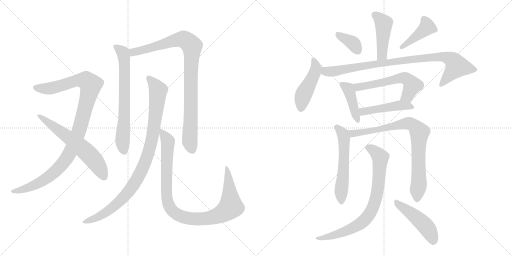
t = 0.00 s
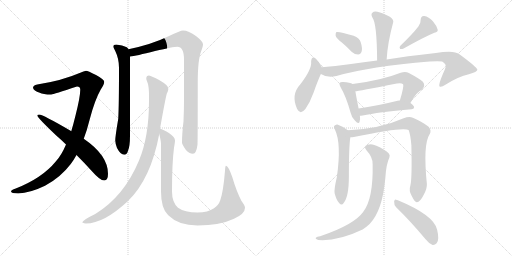
t = 2.85 s
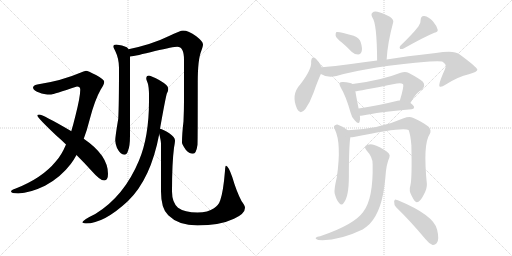
t = 5.70 s
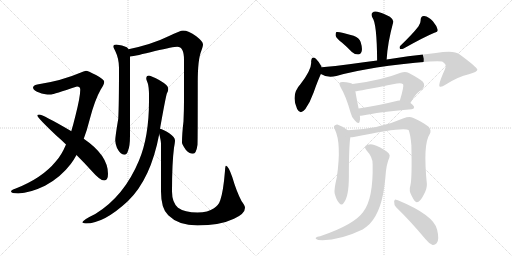
t = 8.56 s
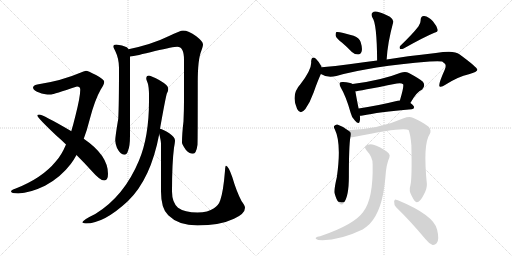
t = 11.41 s
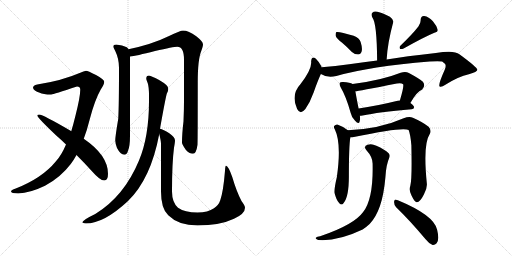
t = 14.26 s

The animated SVG that drew these frames (rendered in a browser with its animation timeline set to each time). Animation: 18 CSS @keyframes rules; one cycle of 14.26 s.

<svg version="1.1" viewBox="0 0 2048 1024" xmlns="http://www.w3.org/2000/svg">
  <g stroke="lightgray" stroke-dasharray="1,1" stroke-width="1" transform="scale(4, 4)">
    <line x1="0" y1="0" x2="256" y2="256"></line>
    <line x1="256" y1="0" x2="0" y2="256"></line>
    <line x1="128" y1="0" x2="128" y2="256"></line>
    <line x1="0" y1="128" x2="256" y2="128"></line>
    <line x1="256" y1="0" x2="512" y2="256"></line>
    <line x1="512" y1="0" x2="256" y2="256"></line>
    <line x1="384" y1="0" x2="384" y2="256"></line>
    <line x1="256" y1="128" x2="512" y2="128"></line>
  </g>
<g transform="scale(1, -1) translate(0, -850)">
   <style type="text/css">
    @keyframes keyframes0 {
      from {
       stroke: black;
       stroke-dashoffset: 1059;
       stroke-width: 128;
       }
       78% {
       animation-timing-function: step-end;
       stroke: black;
       stroke-dashoffset: 0;
       stroke-width: 128;
       }
       to {
       stroke: black;
       stroke-width: 1024;
       }
       }
       #make-me-a-hanzi-animation-0 {
         animation: keyframes0 1.111816s both;
         animation-delay: 0.000000s;
         animation-timing-function: linear;
       }
    @keyframes keyframes1 {
      from {
       stroke: black;
       stroke-dashoffset: 620;
       stroke-width: 128;
       }
       67% {
       animation-timing-function: step-end;
       stroke: black;
       stroke-dashoffset: 0;
       stroke-width: 128;
       }
       to {
       stroke: black;
       stroke-width: 1024;
       }
       }
       #make-me-a-hanzi-animation-1 {
         animation: keyframes1 0.754557s both;
         animation-delay: 1.111816s;
         animation-timing-function: linear;
       }
    @keyframes keyframes2 {
      from {
       stroke: black;
       stroke-dashoffset: 689;
       stroke-width: 128;
       }
       69% {
       animation-timing-function: step-end;
       stroke: black;
       stroke-dashoffset: 0;
       stroke-width: 128;
       }
       to {
       stroke: black;
       stroke-width: 1024;
       }
       }
       #make-me-a-hanzi-animation-2 {
         animation: keyframes2 0.810710s both;
         animation-delay: 1.866373s;
         animation-timing-function: linear;
       }
    @keyframes keyframes3 {
      from {
       stroke: black;
       stroke-dashoffset: 938;
       stroke-width: 128;
       }
       75% {
       animation-timing-function: step-end;
       stroke: black;
       stroke-dashoffset: 0;
       stroke-width: 128;
       }
       to {
       stroke: black;
       stroke-width: 1024;
       }
       }
       #make-me-a-hanzi-animation-3 {
         animation: keyframes3 1.013346s both;
         animation-delay: 2.677083s;
         animation-timing-function: linear;
       }
    @keyframes keyframes4 {
      from {
       stroke: black;
       stroke-dashoffset: 965;
       stroke-width: 128;
       }
       76% {
       animation-timing-function: step-end;
       stroke: black;
       stroke-dashoffset: 0;
       stroke-width: 128;
       }
       to {
       stroke: black;
       stroke-width: 1024;
       }
       }
       #make-me-a-hanzi-animation-4 {
         animation: keyframes4 1.035319s both;
         animation-delay: 3.690429s;
         animation-timing-function: linear;
       }
    @keyframes keyframes5 {
      from {
       stroke: black;
       stroke-dashoffset: 1005;
       stroke-width: 128;
       }
       77% {
       animation-timing-function: step-end;
       stroke: black;
       stroke-dashoffset: 0;
       stroke-width: 128;
       }
       to {
       stroke: black;
       stroke-width: 1024;
       }
       }
       #make-me-a-hanzi-animation-5 {
         animation: keyframes5 1.067871s both;
         animation-delay: 4.725748s;
         animation-timing-function: linear;
       }
    @keyframes keyframes6 {
      from {
       stroke: black;
       stroke-dashoffset: 446;
       stroke-width: 128;
       }
       59% {
       animation-timing-function: step-end;
       stroke: black;
       stroke-dashoffset: 0;
       stroke-width: 128;
       }
       to {
       stroke: black;
       stroke-width: 1024;
       }
       }
       #make-me-a-hanzi-animation-6 {
         animation: keyframes6 0.612956s both;
         animation-delay: 5.793619s;
         animation-timing-function: linear;
       }
    @keyframes keyframes7 {
      from {
       stroke: black;
       stroke-dashoffset: 364;
       stroke-width: 128;
       }
       54% {
       animation-timing-function: step-end;
       stroke: black;
       stroke-dashoffset: 0;
       stroke-width: 128;
       }
       to {
       stroke: black;
       stroke-width: 1024;
       }
       }
       #make-me-a-hanzi-animation-7 {
         animation: keyframes7 0.546224s both;
         animation-delay: 6.406575s;
         animation-timing-function: linear;
       }
    @keyframes keyframes8 {
      from {
       stroke: black;
       stroke-dashoffset: 422;
       stroke-width: 128;
       }
       58% {
       animation-timing-function: step-end;
       stroke: black;
       stroke-dashoffset: 0;
       stroke-width: 128;
       }
       to {
       stroke: black;
       stroke-width: 1024;
       }
       }
       #make-me-a-hanzi-animation-8 {
         animation: keyframes8 0.593424s both;
         animation-delay: 6.952799s;
         animation-timing-function: linear;
       }
    @keyframes keyframes9 {
      from {
       stroke: black;
       stroke-dashoffset: 462;
       stroke-width: 128;
       }
       60% {
       animation-timing-function: step-end;
       stroke: black;
       stroke-dashoffset: 0;
       stroke-width: 128;
       }
       to {
       stroke: black;
       stroke-width: 1024;
       }
       }
       #make-me-a-hanzi-animation-9 {
         animation: keyframes9 0.625977s both;
         animation-delay: 7.546223s;
         animation-timing-function: linear;
       }
    @keyframes keyframes10 {
      from {
       stroke: black;
       stroke-dashoffset: 912;
       stroke-width: 128;
       }
       75% {
       animation-timing-function: step-end;
       stroke: black;
       stroke-dashoffset: 0;
       stroke-width: 128;
       }
       to {
       stroke: black;
       stroke-width: 1024;
       }
       }
       #make-me-a-hanzi-animation-10 {
         animation: keyframes10 0.992188s both;
         animation-delay: 8.172200s;
         animation-timing-function: linear;
       }
    @keyframes keyframes11 {
      from {
       stroke: black;
       stroke-dashoffset: 420;
       stroke-width: 128;
       }
       58% {
       animation-timing-function: step-end;
       stroke: black;
       stroke-dashoffset: 0;
       stroke-width: 128;
       }
       to {
       stroke: black;
       stroke-width: 1024;
       }
       }
       #make-me-a-hanzi-animation-11 {
         animation: keyframes11 0.591797s both;
         animation-delay: 9.164388s;
         animation-timing-function: linear;
       }
    @keyframes keyframes12 {
      from {
       stroke: black;
       stroke-dashoffset: 574;
       stroke-width: 128;
       }
       65% {
       animation-timing-function: step-end;
       stroke: black;
       stroke-dashoffset: 0;
       stroke-width: 128;
       }
       to {
       stroke: black;
       stroke-width: 1024;
       }
       }
       #make-me-a-hanzi-animation-12 {
         animation: keyframes12 0.717122s both;
         animation-delay: 9.756185s;
         animation-timing-function: linear;
       }
    @keyframes keyframes13 {
      from {
       stroke: black;
       stroke-dashoffset: 467;
       stroke-width: 128;
       }
       60% {
       animation-timing-function: step-end;
       stroke: black;
       stroke-dashoffset: 0;
       stroke-width: 128;
       }
       to {
       stroke: black;
       stroke-width: 1024;
       }
       }
       #make-me-a-hanzi-animation-13 {
         animation: keyframes13 0.630046s both;
         animation-delay: 10.473307s;
         animation-timing-function: linear;
       }
    @keyframes keyframes14 {
      from {
       stroke: black;
       stroke-dashoffset: 566;
       stroke-width: 128;
       }
       65% {
       animation-timing-function: step-end;
       stroke: black;
       stroke-dashoffset: 0;
       stroke-width: 128;
       }
       to {
       stroke: black;
       stroke-width: 1024;
       }
       }
       #make-me-a-hanzi-animation-14 {
         animation: keyframes14 0.710612s both;
         animation-delay: 11.103353s;
         animation-timing-function: linear;
       }
    @keyframes keyframes15 {
      from {
       stroke: black;
       stroke-dashoffset: 826;
       stroke-width: 128;
       }
       73% {
       animation-timing-function: step-end;
       stroke: black;
       stroke-dashoffset: 0;
       stroke-width: 128;
       }
       to {
       stroke: black;
       stroke-width: 1024;
       }
       }
       #make-me-a-hanzi-animation-15 {
         animation: keyframes15 0.922201s both;
         animation-delay: 11.813965s;
         animation-timing-function: linear;
       }
    @keyframes keyframes16 {
      from {
       stroke: black;
       stroke-dashoffset: 787;
       stroke-width: 128;
       }
       72% {
       animation-timing-function: step-end;
       stroke: black;
       stroke-dashoffset: 0;
       stroke-width: 128;
       }
       to {
       stroke: black;
       stroke-width: 1024;
       }
       }
       #make-me-a-hanzi-animation-16 {
         animation: keyframes16 0.890462s both;
         animation-delay: 12.736166s;
         animation-timing-function: linear;
       }
    @keyframes keyframes17 {
      from {
       stroke: black;
       stroke-dashoffset: 472;
       stroke-width: 128;
       }
       61% {
       animation-timing-function: step-end;
       stroke: black;
       stroke-dashoffset: 0;
       stroke-width: 128;
       }
       to {
       stroke: black;
       stroke-width: 1024;
       }
       }
       #make-me-a-hanzi-animation-17 {
         animation: keyframes17 0.634115s both;
         animation-delay: 13.626628s;
         animation-timing-function: linear;
       }
</style>
<path d="M 344.0 567.0 Q 335.0 566.0 321.0 559.0 Q 247.0 527.0 149.0 512.0 Q 132.0 508.0 132.0 499.0 Q 134.0 487.0 159.0 479.0 Q 171.0 472.0 205.0 472.0 Q 213.0 473.0 308.0 504.0 Q 321.0 504.0 321.0 491.0 Q 321.0 463.0 302.0 388.0 Q 294.0 355.0 285.0 325.0 L 264.0 272.0 Q 246.0 229.0 223.0 204.0 Q 169.0 138.0 63.0 96.0 Q 44.0 90.0 44.0 84.0 Q 44.0 77.0 73.0 76.0 Q 120.0 78.0 180.0 107.0 Q 242.0 140.0 283.0 194.0 Q 295.0 210.0 306.0 230.0 L 335.0 295.0 Q 348.0 329.0 359.0 373.0 Q 379.0 450.0 403.0 492.0 Q 417.0 513.0 417.0 523.0 Q 417.0 532.0 384.0 550.0 Q 351.0 567.0 344.0 567.0 Z" fill="lightgray"></path> 
<path d="M 285.0 325.0 L 284.0 326.0 Q 171.0 392.0 157.0 392.0 Q 149.0 392.0 149.0 388.0 Q 149.0 380.0 225.0 308.0 Q 246.0 290.0 264.0 272.0 L 306.0 230.0 Q 341.0 195.0 366.0 167.0 Q 400.0 128.0 417.0 128.0 Q 432.0 128.0 432.0 155.0 Q 432.0 229.0 335.0 295.0 L 285.0 325.0 Z" fill="lightgray"></path> 
<path d="M 465.0 672.0 Q 453.0 672.0 453.0 663.0 Q 453.0 661.0 461.0 646.0 Q 476.0 615.0 476.0 579.0 Q 476.0 429.0 473.0 375.0 Q 461.0 304.0 461.0 288.0 Q 461.0 277.0 468.0 258.0 Q 482.0 231.0 497.0 231.0 Q 508.0 231.0 512.0 247.0 Q 520.0 264.0 520.0 308.0 L 520.0 624.0 L 514.0 653.0 Q 512.0 658.0 507.0 661.0 Q 490.0 670.0 465.0 672.0 Z" fill="lightgray"></path> 
<path d="M 520.0 624.0 Q 543.0 626.0 620.0 646.0 Q 694.0 663.0 709.0 663.0 Q 736.0 663.0 736.0 611.0 L 736.0 448.0 Q 736.0 410.0 734.0 365.0 Q 728.0 315.0 728.0 279.0 Q 728.0 273.0 743.0 251.0 Q 756.0 235.0 772.0 235.0 Q 785.0 235.0 790.0 271.0 Q 791.0 299.0 791.0 522.0 Q 791.0 612.0 805.0 646.0 Q 812.0 666.0 812.0 672.0 Q 812.0 684.0 785.0 705.0 Q 754.0 728.0 732.0 728.0 Q 722.0 728.0 674.0 705.0 Q 609.0 673.0 514.0 653.0 C 485.0 647.0 490.0 619.0 520.0 624.0 Z" fill="lightgray"></path> 
<path d="M 596.0 548.0 Q 585.0 548.0 585.0 535.0 Q 585.0 532.0 591.0 517.0 Q 596.0 502.0 596.0 468.0 L 596.0 447.0 Q 596.0 303.0 556.0 208.0 Q 496.0 64.0 381.0 -6.0 Q 329.0 -31.0 329.0 -40.0 Q 337.0 -44.0 344.0 -44.0 Q 415.0 -44.0 511.0 45.0 Q 603.0 133.0 637.0 314.0 L 640.0 335.0 Q 661.0 453.0 667.0 475.0 Q 673.0 486.0 673.0 492.0 L 673.0 496.0 Q 673.0 509.0 638.0 529.0 Q 606.0 546.0 596.0 548.0 Z" fill="lightgray"></path> 
<path d="M 637.0 314.0 Q 644.0 286.0 644.0 275.0 L 644.0 84.0 Q 644.0 15.0 673.0 -11.0 Q 714.0 -52.0 790.0 -52.0 Q 879.0 -52.0 936.0 -25.0 Q 980.0 -5.0 980.0 19.0 Q 980.0 27.0 966.0 46.0 Q 946.0 84.0 929.0 142.0 Q 913.0 187.0 904.0 187.0 Q 901.0 187.0 900.0 167.0 Q 893.0 82.0 881.0 49.0 Q 875.0 30.0 856.0 17.0 Q 832.0 0.0 790.0 0.0 Q 738.0 0.0 712.0 19.0 Q 688.0 41.0 688.0 84.0 Q 688.0 198.0 696.0 259.0 Q 700.0 281.0 700.0 288.0 Q 700.0 301.0 677.0 317.0 Q 653.0 333.0 640.0 335.0 C 632.0 338.0 632.0 338.0 637.0 314.0 Z" fill="lightgray"></path> 
<path d="M 1546.5 612.0 Q 1550.5 679.0 1572.5 760.0 Q 1576.5 770.0 1559.5 783.0 Q 1529.5 799.0 1509.5 803.0 Q 1496.5 807.0 1489.5 799.0 Q 1482.5 793.0 1489.5 780.0 Q 1507.5 758.0 1508.5 608.0 C 1508.5 578.0 1544.5 582.0 1546.5 612.0 Z" fill="lightgray"></path> 
<path d="M 1368.5 679.0 Q 1387.5 663.0 1407.5 642.0 Q 1419.5 632.0 1432.5 632.0 Q 1442.5 632.0 1446.5 644.0 Q 1450.5 657.0 1442.5 682.0 Q 1438.5 697.0 1414.5 707.0 Q 1356.5 725.0 1345.5 722.0 Q 1341.5 718.0 1342.5 707.0 Q 1345.5 697.0 1368.5 679.0 Z" fill="lightgray"></path> 
<path d="M 1673.5 744.0 Q 1649.5 713.0 1601.5 667.0 Q 1595.5 661.0 1600.5 654.0 Q 1607.5 653.0 1614.5 656.0 Q 1696.5 702.0 1737.5 719.0 Q 1753.5 722.0 1750.5 732.0 Q 1746.5 747.0 1731.5 765.0 Q 1715.5 783.0 1696.5 786.0 Q 1683.5 787.0 1682.5 770.0 Q 1683.5 757.0 1673.5 744.0 Z" fill="lightgray"></path> 
<path d="M 1286.5 581.0 L 1286.5 583.0 Q 1274.5 605.0 1264.5 614.0 Q 1246.5 629.0 1244.5 604.0 Q 1248.5 574.0 1201.5 513.0 Q 1162.5 471.0 1188.5 414.0 Q 1201.5 389.0 1221.5 414.0 Q 1240.5 441.0 1254.5 480.0 Q 1270.5 526.0 1283.5 554.0 L 1286.5 581.0 Z" fill="lightgray"></path> 
<path d="M 1283.5 554.0 Q 1307.5 538.0 1345.5 546.0 Q 1481.5 585.0 1718.5 604.0 Q 1755.5 607.0 1768.5 604.0 Q 1784.5 594.0 1782.5 585.0 Q 1783.5 582.0 1778.5 570.0 Q 1751.5 510.0 1758.5 504.0 Q 1765.5 500.0 1781.5 511.0 Q 1833.5 544.0 1875.5 553.0 Q 1909.5 563.0 1909.5 571.0 Q 1908.5 581.0 1837.5 633.0 Q 1816.5 651.0 1743.5 638.0 Q 1620.5 625.0 1546.5 612.0 L 1508.5 608.0 Q 1457.5 602.0 1396.5 593.0 Q 1341.5 586.0 1286.5 581.0 C 1256.5 578.0 1255.5 566.0 1283.5 554.0 Z" fill="lightgray"></path> 
<path d="M 1410.5 514.0 Q 1400.5 520.0 1372.5 522.0 Q 1362.5 523.0 1359.5 519.0 Q 1355.5 515.0 1362.5 501.0 Q 1384.5 464.0 1402.5 399.0 Q 1406.5 380.0 1419.5 368.0 Q 1435.5 350.0 1438.5 364.0 Q 1441.5 373.0 1439.5 387.0 L 1434.5 416.0 Q 1424.5 465.0 1421.5 485.0 C 1417.5 511.0 1417.5 511.0 1410.5 514.0 Z" fill="lightgray"></path> 
<path d="M 1641.5 438.0 Q 1666.5 483.0 1688.5 492.0 Q 1703.5 507.0 1691.5 523.0 Q 1678.5 535.0 1635.5 558.0 Q 1622.5 565.0 1602.5 559.0 Q 1527.5 529.0 1410.5 514.0 C 1380.5 510.0 1391.5 481.0 1421.5 485.0 Q 1430.5 485.0 1587.5 516.0 Q 1605.5 520.0 1612.5 513.0 Q 1616.5 504.0 1599.5 448.0 C 1590.5 419.0 1626.5 412.0 1641.5 438.0 Z" fill="lightgray"></path> 
<path d="M 1439.5 387.0 Q 1443.5 387.0 1450.5 388.0 Q 1511.5 401.0 1646.5 413.0 Q 1655.5 414.0 1656.5 421.0 Q 1656.5 427.0 1641.5 438.0 L 1599.5 448.0 Q 1595.5 449.0 1590.5 447.0 Q 1505.5 426.0 1434.5 416.0 C 1404.5 412.0 1409.5 385.0 1439.5 387.0 Z" fill="lightgray"></path> 
<path d="M 1391.5 329.0 Q 1372.5 344.0 1349.5 352.0 Q 1342.5 353.0 1336.5 346.0 Q 1333.5 342.0 1339.5 332.0 Q 1366.5 277.0 1347.5 142.0 Q 1335.5 91.0 1338.5 77.0 Q 1345.5 49.0 1356.5 38.0 Q 1366.5 26.0 1374.5 38.0 Q 1395.5 62.0 1395.5 144.0 Q 1395.5 267.0 1401.5 301.0 C 1404.5 320.0 1404.5 320.0 1391.5 329.0 Z" fill="lightgray"></path> 
<path d="M 1641.5 108.0 Q 1634.5 87.0 1646.5 67.0 Q 1659.5 40.0 1667.5 41.0 Q 1680.5 42.0 1695.5 72.0 Q 1708.5 96.0 1707.5 114.0 Q 1691.5 273.0 1718.5 313.0 Q 1727.5 328.0 1714.5 343.0 Q 1690.5 362.0 1651.5 379.0 Q 1636.5 385.0 1614.5 377.0 Q 1517.5 334.0 1391.5 329.0 C 1361.5 327.0 1371.5 298.0 1401.5 301.0 Q 1408.5 301.0 1415.5 302.0 Q 1614.5 344.0 1634.5 330.0 Q 1641.5 314.0 1645.5 269.0 Q 1648.5 134.0 1641.5 108.0 Z" fill="lightgray"></path> 
<path d="M 1490.5 193.0 Q 1493.5 54.0 1452.5 2.0 Q 1416.5 -49.0 1280.5 -95.0 Q 1267.5 -96.0 1264.5 -100.0 Q 1258.5 -104.0 1272.5 -110.0 Q 1350.5 -116.0 1450.5 -68.0 Q 1465.5 -58.0 1478.5 -46.0 Q 1530.5 8.0 1541.5 140.0 Q 1544.5 192.0 1557.5 220.0 Q 1561.5 230.0 1554.5 237.0 Q 1538.5 253.0 1505.5 267.0 Q 1486.5 277.0 1470.5 271.0 Q 1451.5 265.0 1466.5 248.0 Q 1491.5 221.0 1490.5 193.0 Z" fill="lightgray"></path> 
<path d="M 1584.5 21.0 Q 1638.5 -31.0 1701.5 -106.0 Q 1716.5 -125.0 1730.5 -130.0 Q 1739.5 -131.0 1746.5 -123.0 Q 1758.5 -110.0 1748.5 -69.0 Q 1736.5 -11.0 1591.5 49.0 Q 1588.5 50.0 1587.5 50.0 Q 1578.5 56.0 1576.5 44.0 Q 1575.5 31.0 1584.5 21.0 Z" fill="lightgray"></path> 
      <clipPath id="make-me-a-hanzi-clip-0">
      <path d="M 344.0 567.0 Q 335.0 566.0 321.0 559.0 Q 247.0 527.0 149.0 512.0 Q 132.0 508.0 132.0 499.0 Q 134.0 487.0 159.0 479.0 Q 171.0 472.0 205.0 472.0 Q 213.0 473.0 308.0 504.0 Q 321.0 504.0 321.0 491.0 Q 321.0 463.0 302.0 388.0 Q 294.0 355.0 285.0 325.0 L 264.0 272.0 Q 246.0 229.0 223.0 204.0 Q 169.0 138.0 63.0 96.0 Q 44.0 90.0 44.0 84.0 Q 44.0 77.0 73.0 76.0 Q 120.0 78.0 180.0 107.0 Q 242.0 140.0 283.0 194.0 Q 295.0 210.0 306.0 230.0 L 335.0 295.0 Q 348.0 329.0 359.0 373.0 Q 379.0 450.0 403.0 492.0 Q 417.0 513.0 417.0 523.0 Q 417.0 532.0 384.0 550.0 Q 351.0 567.0 344.0 567.0 Z" fill="lightgray"></path>
      </clipPath>
      <path clip-path="url(#make-me-a-hanzi-clip-0)" d="M 141.0 499.0 L 202.0 496.0 L 326.0 530.0 L 344.0 528.0 L 362.0 507.0 L 314.0 322.0 L 284.0 248.0 L 258.0 205.0 L 221.0 164.0 L 163.0 122.0 L 105.0 96.0 L 50.0 84.0 " fill="none" id="make-me-a-hanzi-animation-0" stroke-dasharray="931 1862" stroke-linecap="round"></path>

      <clipPath id="make-me-a-hanzi-clip-1">
      <path d="M 285.0 325.0 L 284.0 326.0 Q 171.0 392.0 157.0 392.0 Q 149.0 392.0 149.0 388.0 Q 149.0 380.0 225.0 308.0 Q 246.0 290.0 264.0 272.0 L 306.0 230.0 Q 341.0 195.0 366.0 167.0 Q 400.0 128.0 417.0 128.0 Q 432.0 128.0 432.0 155.0 Q 432.0 229.0 335.0 295.0 L 285.0 325.0 Z" fill="lightgray"></path>
      </clipPath>
      <path clip-path="url(#make-me-a-hanzi-clip-1)" d="M 154.0 388.0 L 260.0 313.0 L 350.0 238.0 L 392.0 188.0 L 416.0 142.0 " fill="none" id="make-me-a-hanzi-animation-1" stroke-dasharray="492 984" stroke-linecap="round"></path>

      <clipPath id="make-me-a-hanzi-clip-2">
      <path d="M 465.0 672.0 Q 453.0 672.0 453.0 663.0 Q 453.0 661.0 461.0 646.0 Q 476.0 615.0 476.0 579.0 Q 476.0 429.0 473.0 375.0 Q 461.0 304.0 461.0 288.0 Q 461.0 277.0 468.0 258.0 Q 482.0 231.0 497.0 231.0 Q 508.0 231.0 512.0 247.0 Q 520.0 264.0 520.0 308.0 L 520.0 624.0 L 514.0 653.0 Q 512.0 658.0 507.0 661.0 Q 490.0 670.0 465.0 672.0 Z" fill="lightgray"></path>
      </clipPath>
      <path clip-path="url(#make-me-a-hanzi-clip-2)" d="M 462.0 663.0 L 491.0 641.0 L 497.0 616.0 L 498.0 395.0 L 490.0 290.0 L 496.0 246.0 " fill="none" id="make-me-a-hanzi-animation-2" stroke-dasharray="561 1122" stroke-linecap="round"></path>

      <clipPath id="make-me-a-hanzi-clip-3">
      <path d="M 520.0 624.0 Q 543.0 626.0 620.0 646.0 Q 694.0 663.0 709.0 663.0 Q 736.0 663.0 736.0 611.0 L 736.0 448.0 Q 736.0 410.0 734.0 365.0 Q 728.0 315.0 728.0 279.0 Q 728.0 273.0 743.0 251.0 Q 756.0 235.0 772.0 235.0 Q 785.0 235.0 790.0 271.0 Q 791.0 299.0 791.0 522.0 Q 791.0 612.0 805.0 646.0 Q 812.0 666.0 812.0 672.0 Q 812.0 684.0 785.0 705.0 Q 754.0 728.0 732.0 728.0 Q 722.0 728.0 674.0 705.0 Q 609.0 673.0 514.0 653.0 C 485.0 647.0 490.0 619.0 520.0 624.0 Z" fill="lightgray"></path>
      </clipPath>
      <path clip-path="url(#make-me-a-hanzi-clip-3)" d="M 523.0 632.0 L 532.0 641.0 L 715.0 692.0 L 739.0 691.0 L 768.0 665.0 L 759.0 285.0 L 769.0 250.0 " fill="none" id="make-me-a-hanzi-animation-3" stroke-dasharray="810 1620" stroke-linecap="round"></path>

      <clipPath id="make-me-a-hanzi-clip-4">
      <path d="M 596.0 548.0 Q 585.0 548.0 585.0 535.0 Q 585.0 532.0 591.0 517.0 Q 596.0 502.0 596.0 468.0 L 596.0 447.0 Q 596.0 303.0 556.0 208.0 Q 496.0 64.0 381.0 -6.0 Q 329.0 -31.0 329.0 -40.0 Q 337.0 -44.0 344.0 -44.0 Q 415.0 -44.0 511.0 45.0 Q 603.0 133.0 637.0 314.0 L 640.0 335.0 Q 661.0 453.0 667.0 475.0 Q 673.0 486.0 673.0 492.0 L 673.0 496.0 Q 673.0 509.0 638.0 529.0 Q 606.0 546.0 596.0 548.0 Z" fill="lightgray"></path>
      </clipPath>
      <path clip-path="url(#make-me-a-hanzi-clip-4)" d="M 595.0 537.0 L 628.0 497.0 L 631.0 472.0 L 611.0 309.0 L 595.0 240.0 L 572.0 180.0 L 539.0 117.0 L 489.0 54.0 L 420.0 -3.0 L 337.0 -41.0 " fill="none" id="make-me-a-hanzi-animation-4" stroke-dasharray="837 1674" stroke-linecap="round"></path>

      <clipPath id="make-me-a-hanzi-clip-5">
      <path d="M 637.0 314.0 Q 644.0 286.0 644.0 275.0 L 644.0 84.0 Q 644.0 15.0 673.0 -11.0 Q 714.0 -52.0 790.0 -52.0 Q 879.0 -52.0 936.0 -25.0 Q 980.0 -5.0 980.0 19.0 Q 980.0 27.0 966.0 46.0 Q 946.0 84.0 929.0 142.0 Q 913.0 187.0 904.0 187.0 Q 901.0 187.0 900.0 167.0 Q 893.0 82.0 881.0 49.0 Q 875.0 30.0 856.0 17.0 Q 832.0 0.0 790.0 0.0 Q 738.0 0.0 712.0 19.0 Q 688.0 41.0 688.0 84.0 Q 688.0 198.0 696.0 259.0 Q 700.0 281.0 700.0 288.0 Q 700.0 301.0 677.0 317.0 Q 653.0 333.0 640.0 335.0 C 632.0 338.0 632.0 338.0 637.0 314.0 Z" fill="lightgray"></path>
      </clipPath>
      <path clip-path="url(#make-me-a-hanzi-clip-5)" d="M 644.0 329.0 L 668.0 293.0 L 672.0 272.0 L 665.0 124.0 L 670.0 45.0 L 682.0 15.0 L 704.0 -5.0 L 751.0 -23.0 L 830.0 -24.0 L 872.0 -12.0 L 913.0 13.0 L 923.0 31.0 L 914.0 148.0 L 905.0 183.0 " fill="none" id="make-me-a-hanzi-animation-5" stroke-dasharray="877 1754" stroke-linecap="round"></path>

      <clipPath id="make-me-a-hanzi-clip-6">
      <path d="M 1546.5 612.0 Q 1550.5 679.0 1572.5 760.0 Q 1576.5 770.0 1559.5 783.0 Q 1529.5 799.0 1509.5 803.0 Q 1496.5 807.0 1489.5 799.0 Q 1482.5 793.0 1489.5 780.0 Q 1507.5 758.0 1508.5 608.0 C 1508.5 578.0 1544.5 582.0 1546.5 612.0 Z" fill="lightgray"></path>
      </clipPath>
      <path clip-path="url(#make-me-a-hanzi-clip-6)" d="M 1500.5 790.0 L 1534.5 756.0 L 1528.5 634.0 L 1513.5 621.0 " fill="none" id="make-me-a-hanzi-animation-6" stroke-dasharray="318 636" stroke-linecap="round"></path>

      <clipPath id="make-me-a-hanzi-clip-7">
      <path d="M 1368.5 679.0 Q 1387.5 663.0 1407.5 642.0 Q 1419.5 632.0 1432.5 632.0 Q 1442.5 632.0 1446.5 644.0 Q 1450.5 657.0 1442.5 682.0 Q 1438.5 697.0 1414.5 707.0 Q 1356.5 725.0 1345.5 722.0 Q 1341.5 718.0 1342.5 707.0 Q 1345.5 697.0 1368.5 679.0 Z" fill="lightgray"></path>
      </clipPath>
      <path clip-path="url(#make-me-a-hanzi-clip-7)" d="M 1349.5 713.0 L 1408.5 680.0 L 1432.5 647.0 " fill="none" id="make-me-a-hanzi-animation-7" stroke-dasharray="236 472" stroke-linecap="round"></path>

      <clipPath id="make-me-a-hanzi-clip-8">
      <path d="M 1673.5 744.0 Q 1649.5 713.0 1601.5 667.0 Q 1595.5 661.0 1600.5 654.0 Q 1607.5 653.0 1614.5 656.0 Q 1696.5 702.0 1737.5 719.0 Q 1753.5 722.0 1750.5 732.0 Q 1746.5 747.0 1731.5 765.0 Q 1715.5 783.0 1696.5 786.0 Q 1683.5 787.0 1682.5 770.0 Q 1683.5 757.0 1673.5 744.0 Z" fill="lightgray"></path>
      </clipPath>
      <path clip-path="url(#make-me-a-hanzi-clip-8)" d="M 1695.5 773.0 L 1709.5 741.0 L 1606.5 660.0 " fill="none" id="make-me-a-hanzi-animation-8" stroke-dasharray="294 588" stroke-linecap="round"></path>

      <clipPath id="make-me-a-hanzi-clip-9">
      <path d="M 1286.5 581.0 L 1286.5 583.0 Q 1274.5 605.0 1264.5 614.0 Q 1246.5 629.0 1244.5 604.0 Q 1248.5 574.0 1201.5 513.0 Q 1162.5 471.0 1188.5 414.0 Q 1201.5 389.0 1221.5 414.0 Q 1240.5 441.0 1254.5 480.0 Q 1270.5 526.0 1283.5 554.0 L 1286.5 581.0 Z" fill="lightgray"></path>
      </clipPath>
      <path clip-path="url(#make-me-a-hanzi-clip-9)" d="M 1254.5 609.0 L 1264.5 577.0 L 1261.5 563.0 L 1211.5 463.0 L 1203.5 417.0 " fill="none" id="make-me-a-hanzi-animation-9" stroke-dasharray="334 668" stroke-linecap="round"></path>

      <clipPath id="make-me-a-hanzi-clip-10">
      <path d="M 1283.5 554.0 Q 1307.5 538.0 1345.5 546.0 Q 1481.5 585.0 1718.5 604.0 Q 1755.5 607.0 1768.5 604.0 Q 1784.5 594.0 1782.5 585.0 Q 1783.5 582.0 1778.5 570.0 Q 1751.5 510.0 1758.5 504.0 Q 1765.5 500.0 1781.5 511.0 Q 1833.5 544.0 1875.5 553.0 Q 1909.5 563.0 1909.5 571.0 Q 1908.5 581.0 1837.5 633.0 Q 1816.5 651.0 1743.5 638.0 Q 1620.5 625.0 1546.5 612.0 L 1508.5 608.0 Q 1457.5 602.0 1396.5 593.0 Q 1341.5 586.0 1286.5 581.0 C 1256.5 578.0 1255.5 566.0 1283.5 554.0 Z" fill="lightgray"></path>
      </clipPath>
      <path clip-path="url(#make-me-a-hanzi-clip-10)" d="M 1295.5 573.0 L 1302.5 564.0 L 1333.5 564.0 L 1619.5 610.0 L 1778.5 623.0 L 1814.5 605.0 L 1827.5 585.0 L 1763.5 508.0 " fill="none" id="make-me-a-hanzi-animation-10" stroke-dasharray="784 1568" stroke-linecap="round"></path>

      <clipPath id="make-me-a-hanzi-clip-11">
      <path d="M 1410.5 514.0 Q 1400.5 520.0 1372.5 522.0 Q 1362.5 523.0 1359.5 519.0 Q 1355.5 515.0 1362.5 501.0 Q 1384.5 464.0 1402.5 399.0 Q 1406.5 380.0 1419.5 368.0 Q 1435.5 350.0 1438.5 364.0 Q 1441.5 373.0 1439.5 387.0 L 1434.5 416.0 Q 1424.5 465.0 1421.5 485.0 C 1417.5 511.0 1417.5 511.0 1410.5 514.0 Z" fill="lightgray"></path>
      </clipPath>
      <path clip-path="url(#make-me-a-hanzi-clip-11)" d="M 1367.5 514.0 L 1397.5 484.0 L 1429.5 367.0 " fill="none" id="make-me-a-hanzi-animation-11" stroke-dasharray="292 584" stroke-linecap="round"></path>

      <clipPath id="make-me-a-hanzi-clip-12">
      <path d="M 1641.5 438.0 Q 1666.5 483.0 1688.5 492.0 Q 1703.5 507.0 1691.5 523.0 Q 1678.5 535.0 1635.5 558.0 Q 1622.5 565.0 1602.5 559.0 Q 1527.5 529.0 1410.5 514.0 C 1380.5 510.0 1391.5 481.0 1421.5 485.0 Q 1430.5 485.0 1587.5 516.0 Q 1605.5 520.0 1612.5 513.0 Q 1616.5 504.0 1599.5 448.0 C 1590.5 419.0 1626.5 412.0 1641.5 438.0 Z" fill="lightgray"></path>
      </clipPath>
      <path clip-path="url(#make-me-a-hanzi-clip-12)" d="M 1420.5 509.0 L 1431.5 501.0 L 1545.5 521.0 L 1603.5 538.0 L 1622.5 536.0 L 1649.5 509.0 L 1629.5 466.0 L 1608.5 456.0 " fill="none" id="make-me-a-hanzi-animation-12" stroke-dasharray="446 892" stroke-linecap="round"></path>

      <clipPath id="make-me-a-hanzi-clip-13">
      <path d="M 1439.5 387.0 Q 1443.5 387.0 1450.5 388.0 Q 1511.5 401.0 1646.5 413.0 Q 1655.5 414.0 1656.5 421.0 Q 1656.5 427.0 1641.5 438.0 L 1599.5 448.0 Q 1595.5 449.0 1590.5 447.0 Q 1505.5 426.0 1434.5 416.0 C 1404.5 412.0 1409.5 385.0 1439.5 387.0 Z" fill="lightgray"></path>
      </clipPath>
      <path clip-path="url(#make-me-a-hanzi-clip-13)" d="M 1442.5 410.0 L 1452.5 403.0 L 1602.5 428.0 L 1648.5 421.0 " fill="none" id="make-me-a-hanzi-animation-13" stroke-dasharray="339 678" stroke-linecap="round"></path>

      <clipPath id="make-me-a-hanzi-clip-14">
      <path d="M 1391.5 329.0 Q 1372.5 344.0 1349.5 352.0 Q 1342.5 353.0 1336.5 346.0 Q 1333.5 342.0 1339.5 332.0 Q 1366.5 277.0 1347.5 142.0 Q 1335.5 91.0 1338.5 77.0 Q 1345.5 49.0 1356.5 38.0 Q 1366.5 26.0 1374.5 38.0 Q 1395.5 62.0 1395.5 144.0 Q 1395.5 267.0 1401.5 301.0 C 1404.5 320.0 1404.5 320.0 1391.5 329.0 Z" fill="lightgray"></path>
      </clipPath>
      <path clip-path="url(#make-me-a-hanzi-clip-14)" d="M 1346.5 341.0 L 1371.5 315.0 L 1376.5 291.0 L 1365.5 42.0 " fill="none" id="make-me-a-hanzi-animation-14" stroke-dasharray="438 876" stroke-linecap="round"></path>

      <clipPath id="make-me-a-hanzi-clip-15">
      <path d="M 1641.5 108.0 Q 1634.5 87.0 1646.5 67.0 Q 1659.5 40.0 1667.5 41.0 Q 1680.5 42.0 1695.5 72.0 Q 1708.5 96.0 1707.5 114.0 Q 1691.5 273.0 1718.5 313.0 Q 1727.5 328.0 1714.5 343.0 Q 1690.5 362.0 1651.5 379.0 Q 1636.5 385.0 1614.5 377.0 Q 1517.5 334.0 1391.5 329.0 C 1361.5 327.0 1371.5 298.0 1401.5 301.0 Q 1408.5 301.0 1415.5 302.0 Q 1614.5 344.0 1634.5 330.0 Q 1641.5 314.0 1645.5 269.0 Q 1648.5 134.0 1641.5 108.0 Z" fill="lightgray"></path>
      </clipPath>
      <path clip-path="url(#make-me-a-hanzi-clip-15)" d="M 1400.5 324.0 L 1410.5 316.0 L 1427.5 314.0 L 1627.5 357.0 L 1648.5 353.0 L 1660.5 343.0 L 1677.5 321.0 L 1672.5 235.0 L 1676.5 123.0 L 1668.5 51.0 " fill="none" id="make-me-a-hanzi-animation-15" stroke-dasharray="698 1396" stroke-linecap="round"></path>

      <clipPath id="make-me-a-hanzi-clip-16">
      <path d="M 1490.5 193.0 Q 1493.5 54.0 1452.5 2.0 Q 1416.5 -49.0 1280.5 -95.0 Q 1267.5 -96.0 1264.5 -100.0 Q 1258.5 -104.0 1272.5 -110.0 Q 1350.5 -116.0 1450.5 -68.0 Q 1465.5 -58.0 1478.5 -46.0 Q 1530.5 8.0 1541.5 140.0 Q 1544.5 192.0 1557.5 220.0 Q 1561.5 230.0 1554.5 237.0 Q 1538.5 253.0 1505.5 267.0 Q 1486.5 277.0 1470.5 271.0 Q 1451.5 265.0 1466.5 248.0 Q 1491.5 221.0 1490.5 193.0 Z" fill="lightgray"></path>
      </clipPath>
      <path clip-path="url(#make-me-a-hanzi-clip-16)" d="M 1471.5 259.0 L 1513.5 231.0 L 1521.5 214.0 L 1509.5 79.0 L 1487.5 11.0 L 1469.5 -18.0 L 1432.5 -51.0 L 1345.5 -89.0 L 1270.5 -104.0 " fill="none" id="make-me-a-hanzi-animation-16" stroke-dasharray="659 1318" stroke-linecap="round"></path>

      <clipPath id="make-me-a-hanzi-clip-17">
      <path d="M 1584.5 21.0 Q 1638.5 -31.0 1701.5 -106.0 Q 1716.5 -125.0 1730.5 -130.0 Q 1739.5 -131.0 1746.5 -123.0 Q 1758.5 -110.0 1748.5 -69.0 Q 1736.5 -11.0 1591.5 49.0 Q 1588.5 50.0 1587.5 50.0 Q 1578.5 56.0 1576.5 44.0 Q 1575.5 31.0 1584.5 21.0 Z" fill="lightgray"></path>
      </clipPath>
      <path clip-path="url(#make-me-a-hanzi-clip-17)" d="M 1586.5 39.0 L 1700.5 -52.0 L 1722.5 -84.0 L 1732.5 -114.0 " fill="none" id="make-me-a-hanzi-animation-17" stroke-dasharray="344 688" stroke-linecap="round"></path>

</g>
</svg>
